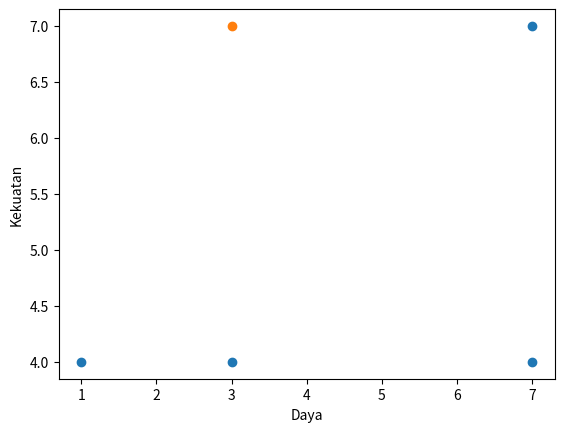

The script that saved this image:
import matplotlib.pyplot as plt

x=[7,7,3,1]
y=[7,4,4,4]

plt.scatter(x,y)

#data baru
plt.scatter(3,7)   #scatter untuk memasukkan data baru

plt.xlabel("Daya")
plt.ylabel("Kekuatan")

plt.show()